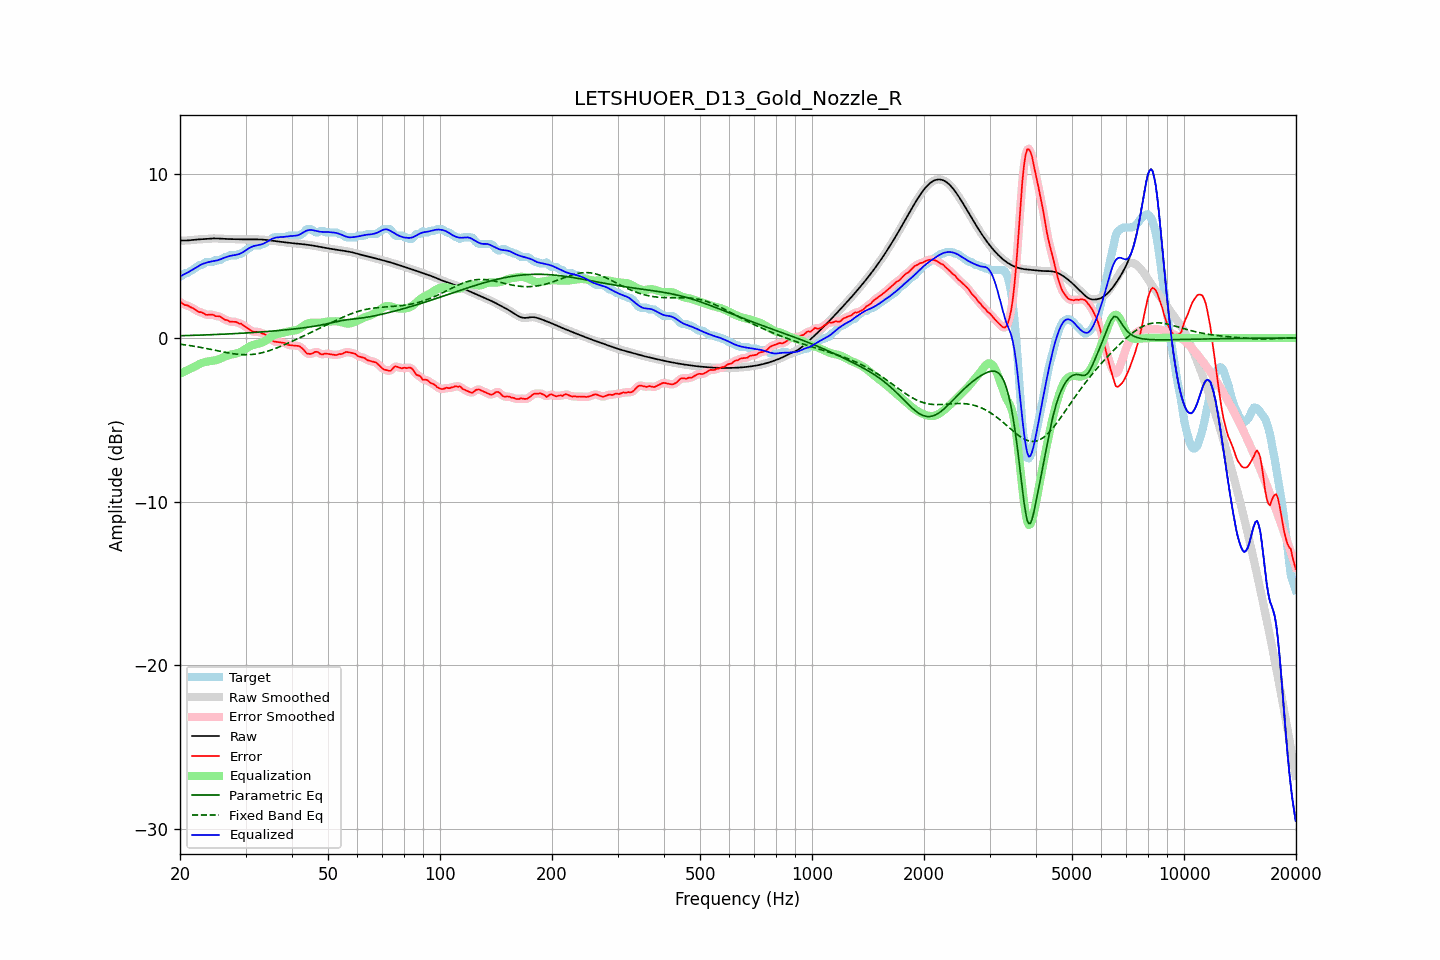

Values plotted in this chart, from the file beside it:
frequency, raw, error, smoothed, error_smoothed, equalization, parametric_eq, fixed_band_eq, equalized_raw, equalized_smoothed, target
20.00, 5.95, 2.20, 5.95, 2.20, -2.19, 0.14, -0.38, 3.76, 3.76, 3.75
20.20, 5.95, 2.15, 5.95, 2.14, -2.14, 0.14, -0.39, 3.81, 3.81, 3.80
20.40, 5.95, 2.07, 5.95, 2.08, -2.09, 0.14, -0.41, 3.86, 3.86, 3.88
20.61, 5.95, 2.00, 5.95, 2.03, -2.05, 0.14, -0.42, 3.90, 3.90, 3.95
20.81, 5.95, 2.01, 5.95, 1.99, -2.00, 0.15, -0.43, 3.96, 3.96, 3.95
21.02, 5.96, 1.97, 5.96, 1.96, -1.95, 0.15, -0.45, 4.01, 4.01, 3.99
21.23, 5.97, 1.91, 5.97, 1.92, -1.90, 0.15, -0.46, 4.06, 4.07, 4.05
21.44, 5.98, 1.87, 5.98, 1.87, -1.85, 0.16, -0.48, 4.12, 4.12, 4.11
21.66, 5.99, 1.82, 5.99, 1.82, -1.80, 0.16, -0.49, 4.18, 4.18, 4.17
21.87, 6.00, 1.76, 6.00, 1.76, -1.76, 0.16, -0.51, 4.24, 4.24, 4.24
22.09, 6.01, 1.69, 6.01, 1.69, -1.70, 0.17, -0.53, 4.30, 4.30, 4.31
22.31, 6.01, 1.63, 6.01, 1.63, -1.65, 0.17, -0.54, 4.36, 4.36, 4.39
22.54, 6.02, 1.57, 6.02, 1.59, -1.60, 0.17, -0.56, 4.42, 4.42, 4.45
22.76, 6.03, 1.58, 6.03, 1.57, -1.55, 0.18, -0.58, 4.48, 4.48, 4.45
22.99, 6.03, 1.54, 6.03, 1.53, -1.52, 0.18, -0.60, 4.52, 4.52, 4.49
23.22, 6.04, 1.49, 6.04, 1.48, -1.49, 0.18, -0.62, 4.56, 4.56, 4.55
23.45, 6.05, 1.42, 6.05, 1.44, -1.46, 0.19, -0.64, 4.59, 4.59, 4.63
23.69, 6.06, 1.41, 6.06, 1.41, -1.44, 0.19, -0.66, 4.62, 4.62, 4.65
23.92, 6.07, 1.42, 6.07, 1.42, -1.42, 0.19, -0.67, 4.64, 4.64, 4.65
24.16, 6.07, 1.43, 6.07, 1.43, -1.41, 0.20, -0.70, 4.66, 4.66, 4.65
24.40, 6.08, 1.43, 6.08, 1.42, -1.40, 0.20, -0.72, 4.68, 4.68, 4.65
24.65, 6.08, 1.40, 6.08, 1.39, -1.38, 0.21, -0.74, 4.70, 4.70, 4.68
24.89, 6.08, 1.33, 6.08, 1.36, -1.36, 0.21, -0.76, 4.72, 4.72, 4.75
25.14, 6.08, 1.33, 6.08, 1.33, -1.34, 0.21, -0.78, 4.74, 4.74, 4.75
25.39, 6.07, 1.32, 6.07, 1.32, -1.31, 0.22, -0.80, 4.77, 4.77, 4.75
25.65, 6.07, 1.31, 6.07, 1.29, -1.27, 0.22, -0.82, 4.80, 4.80, 4.76
25.91, 6.06, 1.24, 6.06, 1.23, -1.22, 0.23, -0.84, 4.84, 4.84, 4.82
26.16, 6.05, 1.17, 6.05, 1.17, -1.18, 0.23, -0.86, 4.88, 4.88, 4.89
26.43, 6.05, 1.10, 6.05, 1.12, -1.13, 0.24, -0.88, 4.92, 4.92, 4.95
26.69, 6.05, 1.10, 6.05, 1.08, -1.10, 0.24, -0.90, 4.95, 4.95, 4.95
26.96, 6.04, 1.06, 6.04, 1.04, -1.06, 0.24, -0.91, 4.98, 4.98, 4.99
27.23, 6.04, 0.99, 6.04, 1.02, -1.03, 0.25, -0.93, 5.01, 5.01, 5.05
27.50, 6.04, 0.99, 6.04, 0.99, -1.01, 0.25, -0.95, 5.03, 5.03, 5.05
27.77, 6.03, 0.99, 6.03, 0.99, -0.99, 0.26, -0.96, 5.05, 5.05, 5.05
28.05, 6.03, 0.98, 6.03, 0.99, -0.97, 0.26, -0.98, 5.06, 5.06, 5.05
28.33, 6.03, 0.98, 6.03, 0.96, -0.95, 0.27, -0.99, 5.08, 5.08, 5.05
28.62, 6.02, 0.92, 6.02, 0.93, -0.92, 0.28, -1.00, 5.10, 5.10, 5.10
28.90, 6.02, 0.87, 6.02, 0.90, -0.89, 0.28, -1.01, 5.14, 5.14, 5.15
29.19, 6.02, 0.87, 6.02, 0.85, -0.84, 0.29, -1.02, 5.18, 5.18, 5.15
29.48, 6.02, 0.80, 6.02, 0.80, -0.79, 0.29, -1.02, 5.23, 5.23, 5.22
29.78, 6.02, 0.73, 6.02, 0.73, -0.72, 0.30, -1.02, 5.29, 5.29, 5.29
30.08, 6.02, 0.66, 6.02, 0.66, -0.66, 0.30, -1.02, 5.36, 5.36, 5.36
30.38, 6.02, 0.60, 6.02, 0.59, -0.59, 0.31, -1.02, 5.43, 5.43, 5.42
30.68, 6.02, 0.53, 6.02, 0.52, -0.53, 0.32, -1.02, 5.49, 5.49, 5.49
30.99, 6.02, 0.46, 6.02, 0.46, -0.48, 0.32, -1.01, 5.54, 5.54, 5.56
31.30, 6.02, 0.40, 6.02, 0.41, -0.44, 0.33, -1.01, 5.58, 5.58, 5.63
31.61, 6.02, 0.38, 6.02, 0.38, -0.41, 0.33, -1.00, 5.62, 5.62, 5.65
31.93, 6.02, 0.38, 6.02, 0.37, -0.38, 0.34, -0.98, 5.64, 5.64, 5.65
32.24, 6.02, 0.37, 6.02, 0.38, -0.36, 0.35, -0.97, 5.66, 5.66, 5.65
32.57, 6.02, 0.37, 6.02, 0.36, -0.34, 0.36, -0.95, 5.68, 5.68, 5.65
32.89, 6.01, 0.34, 6.01, 0.33, -0.32, 0.36, -0.93, 5.70, 5.70, 5.67
33.22, 6.01, 0.26, 6.01, 0.29, -0.28, 0.37, -0.90, 5.73, 5.73, 5.75
33.55, 6.00, 0.26, 6.00, 0.25, -0.24, 0.38, -0.88, 5.77, 5.76, 5.75
33.89, 5.99, 0.21, 5.99, 0.20, -0.18, 0.38, -0.85, 5.81, 5.81, 5.79
34.23, 5.98, 0.13, 5.98, 0.14, -0.11, 0.39, -0.82, 5.87, 5.87, 5.85
34.57, 5.97, 0.05, 5.97, 0.05, -0.04, 0.40, -0.79, 5.93, 5.93, 5.92
34.92, 5.96, -0.03, 5.96, -0.04, 0.03, 0.41, -0.76, 5.99, 5.99, 5.99
35.27, 5.95, -0.11, 5.95, -0.12, 0.09, 0.42, -0.73, 6.04, 6.04, 6.06
35.62, 5.93, -0.20, 5.93, -0.18, 0.15, 0.42, -0.69, 6.08, 6.08, 6.13
35.97, 5.92, -0.23, 5.92, -0.22, 0.19, 0.43, -0.65, 6.11, 6.11, 6.15
... 635 more rows
